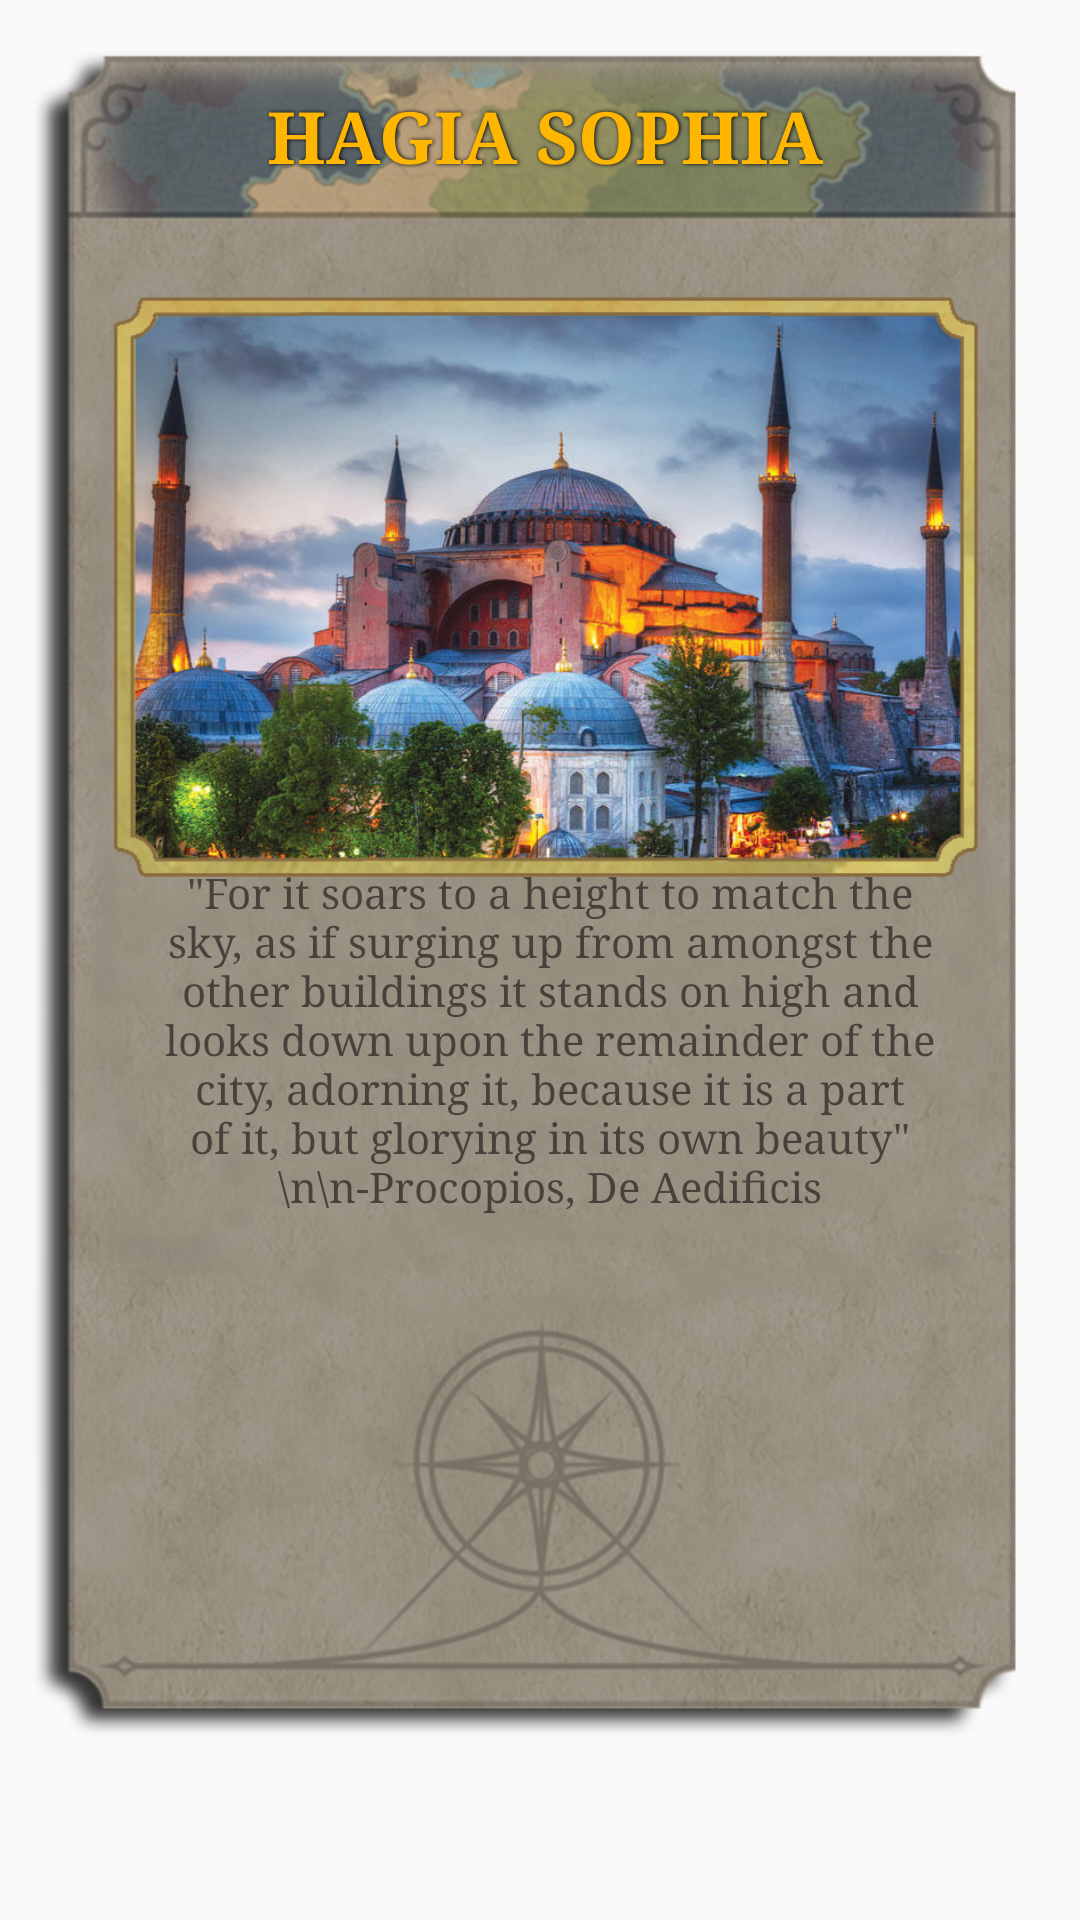

Here is an Android app screen rendered from its layout file. Give the layout XML and the strings, colors and styles it references.
<!-- AndroidManifest.xml: application theme Theme.IT112ActivitySet -->
<!-- res/layout/activity_image_view.xml -->
<?xml version="1.0" encoding="utf-8"?>
<androidx.constraintlayout.widget.ConstraintLayout xmlns:android="http://schemas.android.com/apk/res/android"
    xmlns:app="http://schemas.android.com/apk/res-auto"
    xmlns:tools="http://schemas.android.com/tools"
    android:layout_width="match_parent"
    android:layout_height="match_parent"
    android:background="@drawable/app_bg"
    tools:context=".Image_View">

    <ImageView
        android:id="@+id/imageView2"
        android:layout_width="387dp"
        android:layout_height="788dp"
        app:layout_constraintBottom_toBottomOf="parent"
        app:layout_constraintEnd_toEndOf="parent"
        app:layout_constraintStart_toStartOf="parent"
        app:layout_constraintTop_toTopOf="parent"
        app:layout_constraintVertical_bias="0.666"
        app:srcCompat="@drawable/card" />

    <ImageView
        android:id="@+id/imageView5"
        android:layout_width="294dp"
        android:layout_height="220dp"
        android:layout_marginStart="16dp"
        android:layout_marginTop="184dp"
        android:layout_marginEnd="16dp"
        app:layout_constraintEnd_toEndOf="@+id/textView"
        app:layout_constraintHorizontal_bias="0.523"
        app:layout_constraintStart_toStartOf="@+id/textView"
        app:layout_constraintTop_toTopOf="@+id/imageView2"
        app:srcCompat="@drawable/hagia_sophia_frame" />

    <TextView
        android:id="@+id/textView"
        android:layout_width="272dp"
        android:layout_height="146dp"
        android:layout_marginBottom="224dp"
        android:fontFamily="serif"
        android:gravity="center_horizontal"
        android:text="&quot;For it soars to a height to match the sky, as if surging up from amongst the other buildings it stands on high and looks down upon the remainder of the city, adorning it, because it is a part of it, but glorying in its own beauty&quot; \n\n-Procopios, De Aedificis"
        android:textAlignment="gravity"
        app:layout_constraintBottom_toBottomOf="parent"
        app:layout_constraintEnd_toEndOf="parent"
        app:layout_constraintHorizontal_bias="0.6"
        app:layout_constraintStart_toStartOf="@+id/imageView2"
        app:layout_constraintTop_toBottomOf="@+id/imageView5" />

    <TextView
        android:id="@+id/textView2"
        android:layout_width="wrap_content"
        android:layout_height="wrap_content"
        android:layout_marginBottom="24dp"
        android:fontFamily="serif"
        android:shadowColor="#000000"
        android:shadowDx="1"
        android:shadowRadius="3"
        android:text="HAGIA SOPHIA"
        android:textColor="#FFB600"
        android:textSize="24sp"
        android:textStyle="bold"
        app:layout_constraintBottom_toTopOf="@+id/imageView5"
        app:layout_constraintEnd_toEndOf="@+id/imageView5"
        app:layout_constraintHorizontal_bias="0.495"
        app:layout_constraintStart_toStartOf="@+id/imageView5" />
</androidx.constraintlayout.widget.ConstraintLayout>
<!-- resources referenced by this layout -->
<resources>
  <!-- drawable card: png bitmap (drawable, 652919 bytes) -->
  <!-- drawable hagia_sophia_frame: png bitmap (drawable, 728869 bytes) -->
  <style name="Theme.IT112ActivitySet" parent="Theme.AppCompat.Light">
          
          <item name="colorPrimary">@color/purple_500</item>
          <item name="colorPrimaryVariant">@color/purple_700</item>
          <item name="colorOnPrimary">@color/white</item>
          
          <item name="colorSecondary">@color/teal_200</item>
          <item name="colorSecondaryVariant">@color/teal_700</item>
          <item name="colorOnSecondary">@color/black</item>
          
          <item name="android:statusBarColor" tools:targetApi="l">?attr/colorPrimaryVariant</item>
          
          <item name="titleTextColor">@color/white</item>
      </style>
  <!-- not gathered from this repository: default colours our renderer supplied (Android Studio template values) -->
  <color name="purple_500">#FF6200EE</color>
  <color name="purple_700">#FF3700B3</color>
  <color name="teal_200">#FF03DAC5</color>
  <color name="teal_700">#FF018786</color>
  <color name="black">#FF000000</color>
  <color name="white">#FFFFFFFF</color>
</resources>
